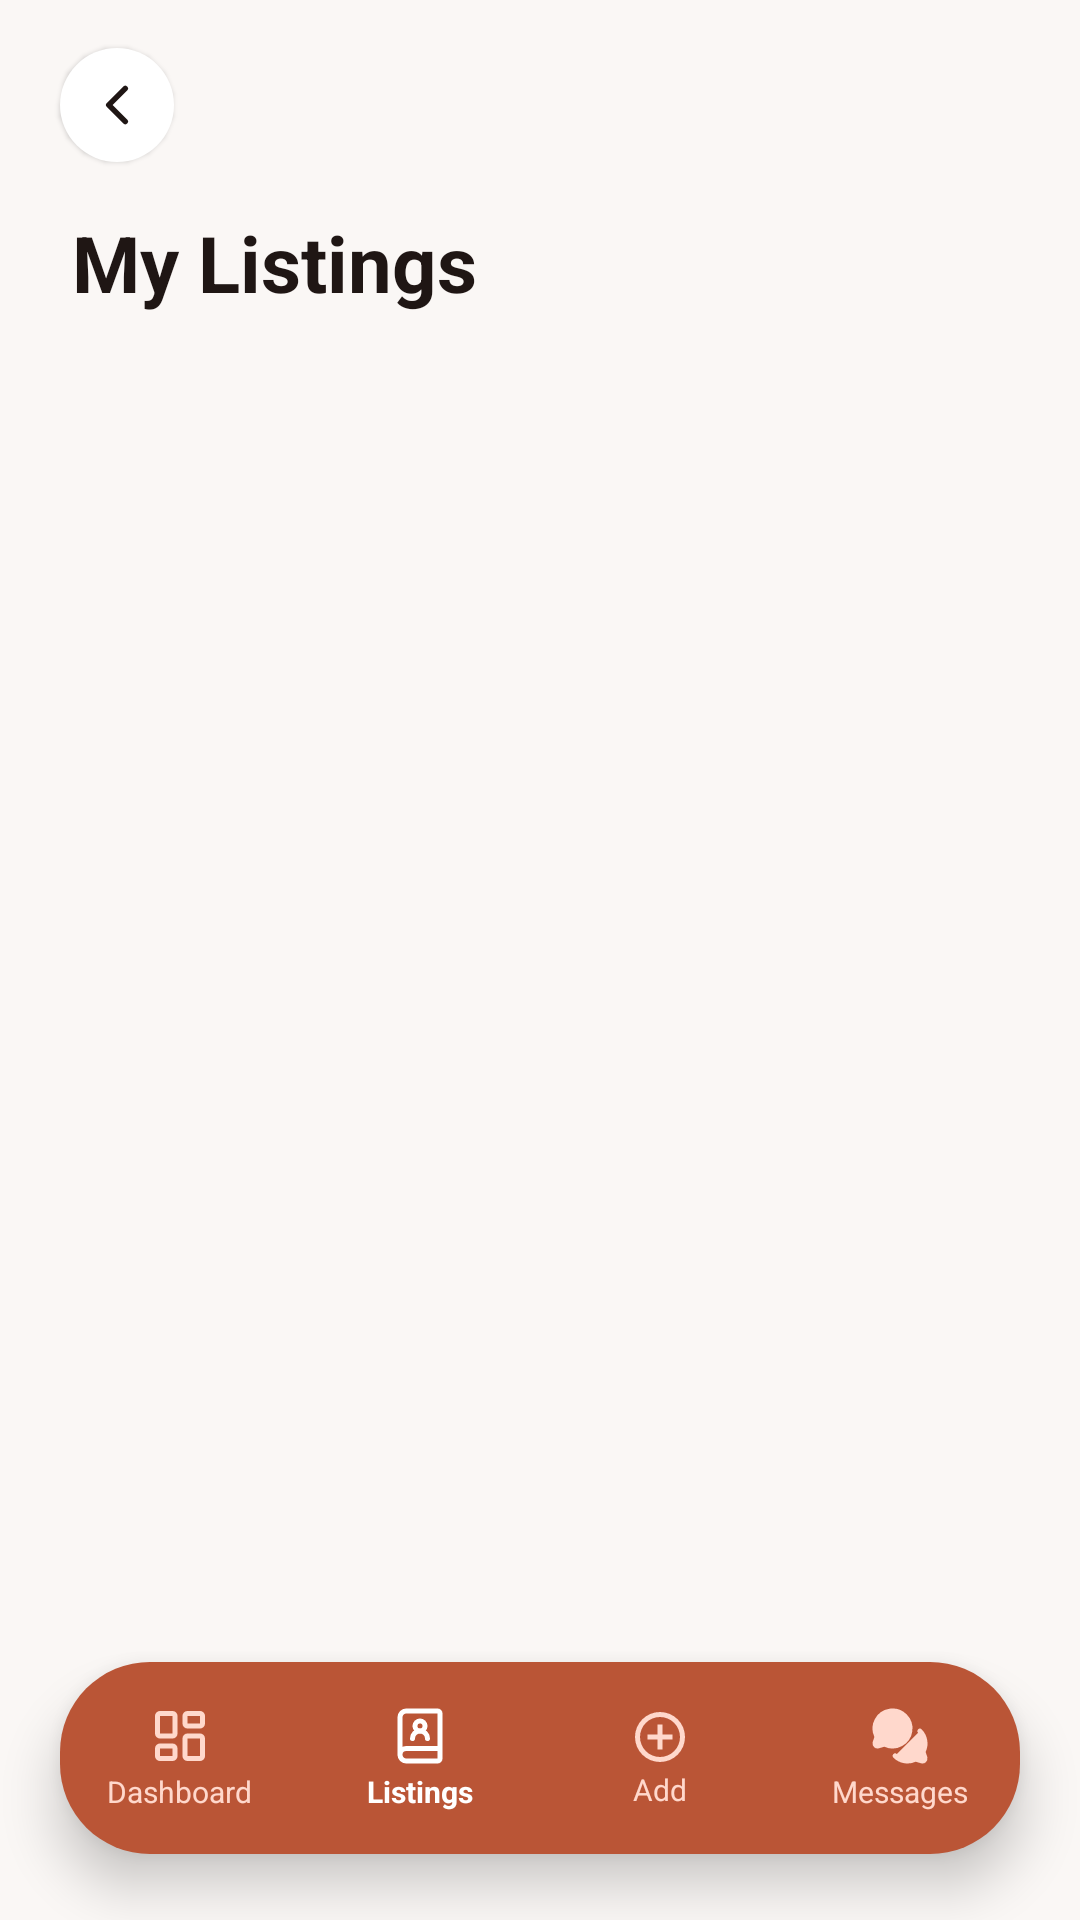

Here is an Android app screen rendered from its layout file. Give the layout XML and the strings, colors and styles it references.
<!-- AndroidManifest.xml: application theme Theme.IkhayaAccommodationSeekingApp -->
<!-- res/layout/activity_my_listings.xml -->
<?xml version="1.0" encoding="utf-8"?>
<androidx.constraintlayout.widget.ConstraintLayout
    xmlns:android="http://schemas.android.com/apk/res/android"
    xmlns:app="http://schemas.android.com/apk/res-auto"
    android:id="@+id/myListingsRoot"
    android:layout_width="match_parent"
    android:layout_height="match_parent"
    android:background="#FAF7F5">

    
    <ImageButton
        android:id="@+id/btnBack"
        android:layout_width="38dp"
        android:layout_height="38dp"
        android:layout_marginStart="20dp"
        android:layout_marginTop="16dp"
        android:background="@drawable/bg_circle_white"
        android:contentDescription="@string/desc_back_button"
        android:elevation="1dp"
        android:padding="8dp"
        android:scaleType="fitCenter"
        android:src="@drawable/chevron_left"
        app:layout_constraintStart_toStartOf="parent"
        app:layout_constraintTop_toTopOf="parent"
        app:tint="#1F1614" />

    
    <TextView
        android:id="@+id/tvPageTitle"
        android:layout_width="0dp"
        android:layout_height="wrap_content"
        android:layout_marginStart="24dp"
        android:layout_marginTop="16dp"
        android:layout_marginEnd="24dp"
        android:text="@string/my_listings"
        android:textColor="#1F1614"
        android:textSize="26sp"
        android:textStyle="bold"
        app:layout_constraintEnd_toEndOf="parent"
        app:layout_constraintStart_toStartOf="parent"
        app:layout_constraintTop_toBottomOf="@id/btnBack" />

    
    <TextView
        android:id="@+id/txtNoListings"
        android:layout_width="0dp"
        android:layout_height="wrap_content"
        android:layout_marginTop="28dp"
        android:gravity="center"
        android:padding="24dp"
        android:text="@string/no_listings_yet"
        android:textColor="#8C7A70"
        android:textSize="16sp"
        android:visibility="gone"
        app:layout_constraintEnd_toEndOf="parent"
        app:layout_constraintStart_toStartOf="parent"
        app:layout_constraintTop_toBottomOf="@id/tvPageTitle" />

    
    <ScrollView
        android:id="@+id/myListingsScroll"
        android:layout_width="0dp"
        android:layout_height="0dp"
        android:clipToPadding="false"
        android:fillViewport="true"
        android:paddingBottom="100dp"
        app:layout_constraintBottom_toBottomOf="parent"
        app:layout_constraintEnd_toEndOf="parent"
        app:layout_constraintStart_toStartOf="parent"
        app:layout_constraintTop_toBottomOf="@id/tvPageTitle">

        <LinearLayout
            android:id="@+id/myListingsContainer"
            android:layout_width="match_parent"
            android:layout_height="wrap_content"
            android:orientation="vertical"
            android:paddingHorizontal="20dp"
            android:paddingTop="16dp"
            android:paddingBottom="24dp" />

    </ScrollView>

    
    <LinearLayout
        android:id="@+id/floatingBottomNav"
        android:layout_width="match_parent"
        android:layout_height="64dp"
        android:layout_gravity="bottom|center_horizontal"
        android:layout_marginHorizontal="20dp"
        android:layout_marginBottom="22dp"
        android:background="@drawable/bg_floating_nav_pill"
        android:baselineAligned="false"
        android:elevation="10dp"
        android:fitsSystemWindows="false"
        android:gravity="center_vertical"
        android:orientation="horizontal"
        android:padding="0dp"
        android:weightSum="4"
        app:layout_constraintBottom_toBottomOf="parent"
        app:layout_constraintEnd_toEndOf="parent"
        app:layout_constraintStart_toStartOf="parent">

        
        <LinearLayout
            android:id="@+id/navHome"
            android:layout_width="0dp"
            android:layout_height="match_parent"
            android:layout_weight="1"
            android:background="?attr/selectableItemBackgroundBorderless"
            android:gravity="center"
            android:orientation="vertical">

            <ImageView
                android:layout_width="20dp"
                android:layout_height="20dp"
                android:contentDescription="@string/nav_dashboard"
                android:src="@drawable/layout_dashboard"
                app:tint="#FFD8CC" />

            <TextView
                android:layout_width="wrap_content"
                android:layout_height="wrap_content"
                android:layout_marginTop="3dp"
                android:includeFontPadding="false"
                android:singleLine="true"
                android:text="@string/nav_dashboard"
                android:textColor="#FFD8CC"
                android:textSize="10sp" />
        </LinearLayout>

        
        <LinearLayout
            android:id="@+id/navListings"
            android:layout_width="0dp"
            android:layout_height="match_parent"
            android:layout_weight="1"
            android:background="?attr/selectableItemBackgroundBorderless"
            android:gravity="center"
            android:orientation="vertical">

            <ImageView
                android:layout_width="20dp"
                android:layout_height="20dp"
                android:contentDescription="@string/listings"
                android:src="@drawable/book_user"
                app:tint="#FFFFFF" />

            <TextView
                android:layout_width="wrap_content"
                android:layout_height="wrap_content"
                android:layout_marginTop="3dp"
                android:includeFontPadding="false"
                android:singleLine="true"
                android:text="@string/listings"
                android:textColor="#FFFFFF"
                android:textSize="10sp"
                android:textStyle="bold" />
        </LinearLayout>

        
        <LinearLayout
            android:id="@+id/navAdd"
            android:layout_width="0dp"
            android:layout_height="match_parent"
            android:layout_weight="1"
            android:background="?attr/selectableItemBackgroundBorderless"
            android:gravity="center"
            android:orientation="vertical">

            <ImageView
                android:layout_width="20dp"
                android:layout_height="20dp"
                android:contentDescription="@string/add"
                android:src="@drawable/ic_plus_circle"
                app:tint="#FFD8CC" />

            <TextView
                android:layout_width="wrap_content"
                android:layout_height="wrap_content"
                android:layout_marginTop="2dp"
                android:includeFontPadding="false"
                android:singleLine="true"
                android:text="@string/add"
                android:textColor="#FFD8CC"
                android:textSize="10sp" />
        </LinearLayout>

        
        <LinearLayout
            android:id="@+id/navMessages"
            android:layout_width="0dp"
            android:layout_height="match_parent"
            android:layout_weight="1"
            android:background="?attr/selectableItemBackgroundBorderless"
            android:gravity="center"
            android:orientation="vertical">

            <ImageView
                android:layout_width="20dp"
                android:layout_height="20dp"
                android:contentDescription="@string/nav_messages"
                android:src="@drawable/messages_circle"
                app:tint="#FFD8CC" />

            <TextView
                android:layout_width="wrap_content"
                android:layout_height="wrap_content"
                android:layout_marginTop="3dp"
                android:includeFontPadding="false"
                android:singleLine="true"
                android:text="@string/nav_messages"
                android:textColor="#FFD8CC"
                android:textSize="10sp" />
        </LinearLayout>
    </LinearLayout>

</androidx.constraintlayout.widget.ConstraintLayout>
<!-- resources referenced by this layout -->
<resources>
  <!-- drawable bg_circle_white (drawable) -->
  <?xml version="1.0" encoding="utf-8"?>
  <shape xmlns:android="http://schemas.android.com/apk/res/android"
      android:shape="rectangle">
      <solid android:color="#FFFFFF" />
      <corners android:radius="27dp" />
  </shape>
  <!-- drawable bg_floating_nav_pill (drawable) -->
  <?xml version="1.0" encoding="utf-8"?>
  <shape xmlns:android="http://schemas.android.com/apk/res/android"
      android:shape="rectangle">
      <solid android:color="#BA5536" />
      <corners android:radius="30dp" />
  </shape>
  <!-- drawable book_user (drawable) -->
  <vector xmlns:android="http://schemas.android.com/apk/res/android"
      android:width="24dp"
      android:height="24dp"
      android:viewportWidth="24"
      android:viewportHeight="24">
    <path
        android:pathData="M15,13a3,3 0,1 0,-6 0"
        android:strokeLineJoin="round"
        android:strokeWidth="2"
        android:fillColor="#00000000"
        android:strokeColor="#000000"
        android:strokeLineCap="round"/>
    <path
        android:pathData="M4,19.5v-15A2.5,2.5 0,0 1,6.5 2H19a1,1 0,0 1,1 1v18a1,1 0,0 1,-1 1H6.5a1,1 0,0 1,0 -5H20"
        android:strokeLineJoin="round"
        android:strokeWidth="2"
        android:fillColor="#00000000"
        android:strokeColor="#000000"
        android:strokeLineCap="round"/>
    <path
        android:pathData="M12,8m-2,0a2,2 0,1 1,4 0a2,2 0,1 1,-4 0"
        android:strokeLineJoin="round"
        android:strokeWidth="2"
        android:fillColor="#00000000"
        android:strokeColor="#000000"
        android:strokeLineCap="round"/>
  </vector>
  <!-- drawable chevron_left (drawable) -->
  <vector xmlns:android="http://schemas.android.com/apk/res/android"
      android:width="24dp"
      android:height="24dp"
      android:viewportWidth="24"
      android:viewportHeight="24">
    <path
        android:pathData="m15,18 l-6,-6 6,-6"
        android:strokeLineJoin="round"
        android:strokeWidth="2"
        android:fillColor="#00000000"
        android:strokeColor="#1F1614"
        android:strokeLineCap="round"/>
  </vector>
  <!-- drawable ic_plus_circle (drawable) -->
  <?xml version="1.0" encoding="utf-8"?>
  <vector xmlns:android="http://schemas.android.com/apk/res/android"
      android:width="24dp"
      android:height="24dp"
      android:viewportWidth="24"
      android:viewportHeight="24">
    <path
        android:pathData="M12,2A10,10 0 1,0 22,12A10,10 0 0,0 12,2M12,20A8,8 0 1,1 20,12A8,8 0 0,1 12,20M13,7H11V11H7V13H11V17H13V13H17V11H13Z"
        android:fillColor="#FFFFFF"/>
  </vector>
  <!-- drawable messages_circle (drawable) -->
  <vector xmlns:android="http://schemas.android.com/apk/res/android"
      android:width="24dp"
      android:height="24dp"
      android:viewportWidth="24"
      android:viewportHeight="24">
    <path
        android:pathData="M19.95,10.05a7,7 0,0 1,1.412 7.872,1 1,0 0,0 -0.058,0.787l0.675,2.089a1,1 0,0 1,-1.236 1.168l-2.155,-0.631a1,1 0,0 0,-0.745 0.06,7 7,0 0,1 -7.793,-1.445"
        android:strokeLineJoin="round"
        android:strokeWidth="2"
        android:fillColor="#BA5536"
        android:strokeColor="#BA5536"
        android:strokeLineCap="round"/>
    <path
        android:pathData="M2.696,12.708a1,1 0,0 0,-0.058 -0.785,7 7,0 1,1 3.518,3.473 1,1 0,0 0,-0.744 -0.061l-2.155,0.63a1,1 0,0 1,-1.236 -1.167z"
        android:strokeLineJoin="round"
        android:strokeWidth="2"
        android:fillColor="#BA5536"
        android:strokeColor="#BA5536"
        android:strokeLineCap="round"/>
  </vector>
  <string name="add">Add</string>
  <string name="desc_back_button">Navigate Back</string>
  <string name="listings">Listings</string>
  <string name="my_listings">My Listings</string>
  <string name="nav_dashboard">Dashboard</string>
  <string name="nav_messages">Messages</string>
  <string name="no_listings_yet">No listings yet</string>
  <color name="colorSecondary">#C85A32</color>
  <color name="white">#FFFFFFFF</color>
  <color name="colorPrimary">#EADFD5</color>
  <color name="appBackground">#FDFBF7</color>
</resources>
